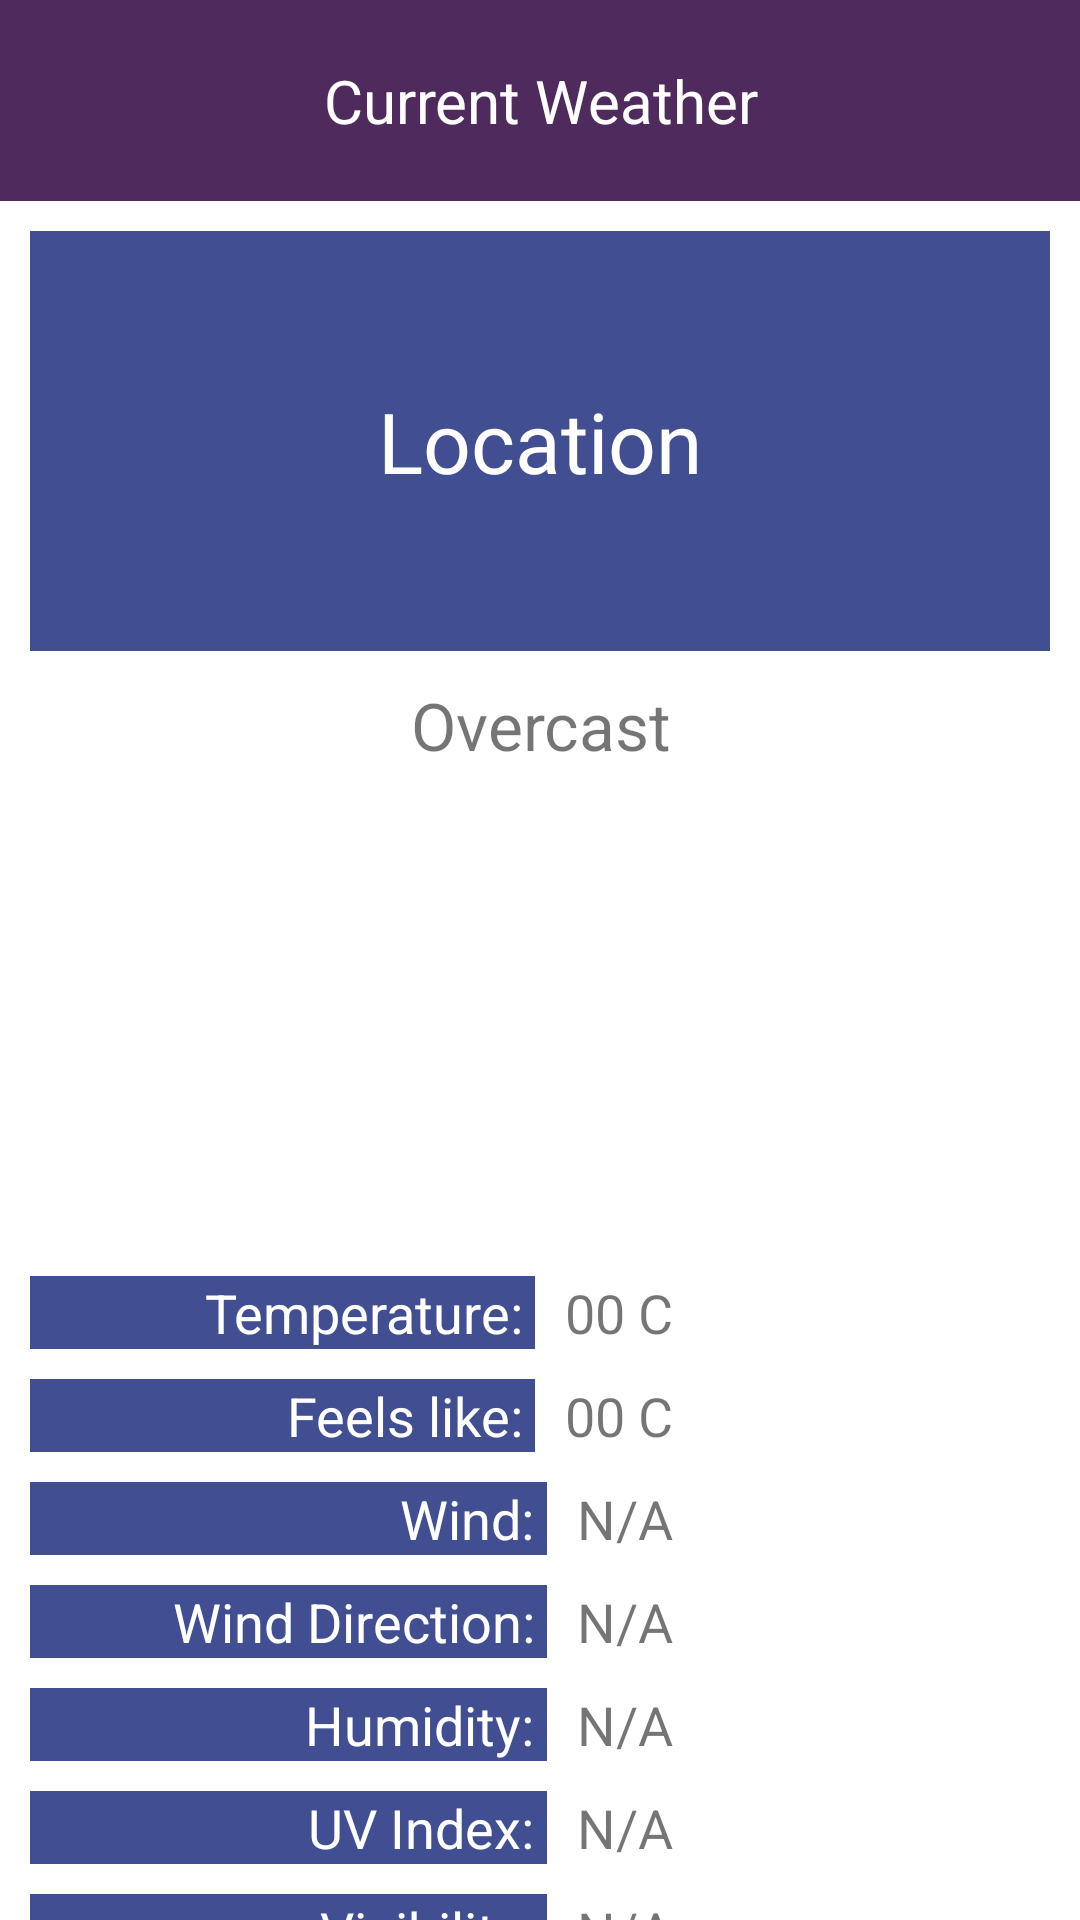

This screen was rendered from an Android layout file. Write that file and the resources it references.
<!-- AndroidManifest.xml: application theme Theme.WeatherApp -->
<!-- res/layout/activity_weather.xml -->
<?xml version="1.0" encoding="utf-8"?>
<androidx.constraintlayout.widget.ConstraintLayout xmlns:android="http://schemas.android.com/apk/res/android"
    xmlns:app="http://schemas.android.com/apk/res-auto"
    xmlns:tools="http://schemas.android.com/tools"
    android:layout_width="match_parent"
    android:layout_height="match_parent"
    tools:context=".WeatherActivity">

    <TextView
        android:id="@+id/tv_title"
        android:layout_width="match_parent"
        android:layout_height="wrap_content"
        android:background="#4F2A5C"
        android:gravity="center"
        android:padding="20dp"
        android:text="Current Weather"
        android:textSize="20sp"
        android:textColor="@color/white"
        app:layout_constraintLeft_toLeftOf="parent"
        app:layout_constraintRight_toRightOf="parent"
        app:layout_constraintTop_toTopOf="parent" />

    
    <TextView
        android:id="@+id/tv_location_address"
        android:layout_width="match_parent"
        android:layout_height="140dp"
        android:layout_margin="10dp"
        android:background="#414E91"
        android:gravity="center"
        android:shadowColor="@color/white"
        android:text="Location"
        android:textColor="@color/white"
        android:textSize="28sp"
        app:layout_constraintLeft_toLeftOf="parent"
        app:layout_constraintRight_toRightOf="parent"
        app:layout_constraintTop_toBottomOf="@+id/tv_title" />

    
    
    <TextView
        android:id="@+id/tv_overcast"
        android:layout_width="match_parent"
        android:layout_height="wrap_content"
        android:layout_margin="10dp"
        android:gravity="center"
        android:text="Overcast"
        android:textSize="22sp"
        app:layout_constraintTop_toBottomOf="@+id/tv_location_address"
        app:layout_constraintLeft_toLeftOf="parent"
        app:layout_constraintRight_toRightOf="parent"/>

    
    <ImageView
        android:id="@+id/img_icon"
        android:layout_width="205dp"
        android:layout_height="159dp"
        app:layout_constraintLeft_toLeftOf="parent"
        app:layout_constraintRight_toRightOf="parent"
        app:layout_constraintTop_toBottomOf="@+id/tv_overcast"
        tools:srcCompat="@tools:sample/avatars" />

    

    
    <LinearLayout
        android:id="@+id/ll_temperature"
        android:layout_width="match_parent"
        android:layout_height="wrap_content"
        android:layout_margin="10dp"
        android:orientation="horizontal"
        app:layout_constraintTop_toBottomOf="@+id/img_icon"
        app:layout_constraintLeft_toLeftOf="parent"
        app:layout_constraintRight_toRightOf="parent">

        <TextView
            android:id="@+id/tv_temperature"
            android:layout_width="47dp"
            android:layout_height="wrap_content"
            android:gravity="right"
            android:text="Temperature: "
            android:textSize="18sp"
            android:background="#414E91"
            android:textColor="@color/white"
            android:layout_weight="1"/>

        <TextView
            android:id="@+id/tv_disp_temperature"
            android:layout_width="wrap_content"
            android:layout_height="wrap_content"
            android:text="00 C "
            android:paddingLeft="10dp"
            android:layout_gravity="left"
            android:textSize="18sp"
            android:layout_weight="1"/>
    </LinearLayout>

    
    <LinearLayout
        android:id="@+id/ll_feels_like"
        android:layout_width="match_parent"
        android:layout_height="wrap_content"
        android:layout_margin="10dp"
        android:orientation="horizontal"
        app:layout_constraintTop_toBottomOf="@+id/ll_temperature"
        app:layout_constraintLeft_toLeftOf="parent"
        app:layout_constraintRight_toRightOf="parent">

        <TextView
            android:id="@+id/tv_feels_like"
            android:layout_width="47dp"
            android:layout_height="wrap_content"
            android:layout_weight="1"
            android:background="#414E91"
            android:textColor="@color/white"
            android:gravity="right"
            android:text="Feels like: "
            android:textSize="18sp" />

        <TextView
            android:id="@+id/tv_disp_feels_like"
            android:layout_width="wrap_content"
            android:layout_height="wrap_content"
            android:paddingLeft="10dp"
            android:text="00 C "
            android:layout_gravity="left"
            android:textSize="18sp"
            android:layout_weight="1"/>
    </LinearLayout>
    
    <LinearLayout
        android:id="@+id/ll_wind"
        android:layout_width="match_parent"
        android:layout_height="wrap_content"
        android:layout_margin="10dp"
        android:orientation="horizontal"
        app:layout_constraintTop_toBottomOf="@+id/ll_feels_like"
        app:layout_constraintLeft_toLeftOf="parent"
        app:layout_constraintRight_toRightOf="parent">

        <TextView
            android:id="@+id/tv_wind"
            android:layout_width="47dp"
            android:layout_height="wrap_content"
            android:gravity="right"
            android:text="Wind: "
            android:textSize="18sp"
            android:background="#414E91"
            android:textColor="@color/white"
            android:layout_weight="1"/>

        <TextView
            android:id="@+id/tv_disp_wind"
            android:layout_width="wrap_content"
            android:layout_height="wrap_content"
            android:paddingLeft="10dp"
            android:text="N/A"
            android:layout_gravity="left"
            android:textSize="18sp"
            android:layout_weight="1"/>
    </LinearLayout>
    
    <LinearLayout
        android:id="@+id/ll_wind_direction"
        android:layout_width="match_parent"
        android:layout_height="wrap_content"
        android:layout_margin="10dp"
        android:orientation="horizontal"
        app:layout_constraintTop_toBottomOf="@+id/ll_wind"
        app:layout_constraintLeft_toLeftOf="parent"
        app:layout_constraintRight_toRightOf="parent">

        <TextView
            android:id="@+id/tv_wind_direction"
            android:layout_width="47dp"
            android:layout_height="wrap_content"
            android:layout_weight="1"
            android:gravity="right"
            android:text="Wind Direction: "
            android:textSize="18sp"
            android:background="#414E91"
            android:textColor="@color/white"/>

        <TextView
            android:id="@+id/tv_disp_wind_direction"
            android:layout_width="wrap_content"
            android:layout_height="wrap_content"
            android:paddingLeft="10dp"
            android:text="N/A"
            android:layout_gravity="left"
            android:textSize="18sp"
            android:layout_weight="1"/>
    </LinearLayout>
    
    <LinearLayout
        android:id="@+id/ll_humidity"
        android:layout_width="match_parent"
        android:layout_height="wrap_content"
        android:layout_margin="10dp"
        android:orientation="horizontal"
        app:layout_constraintTop_toBottomOf="@+id/ll_wind_direction"
        app:layout_constraintLeft_toLeftOf="parent"
        app:layout_constraintRight_toRightOf="parent">

        <TextView
            android:id="@+id/tv_humidity"
            android:layout_width="47dp"
            android:layout_height="wrap_content"
            android:layout_weight="1"
            android:gravity="right"
            android:text="Humidity: "
            android:textSize="18sp"
            android:background="#414E91"
            android:textColor="@color/white"/>

        <TextView
            android:id="@+id/tv_disp_humidity"
            android:layout_width="wrap_content"
            android:layout_height="wrap_content"
            android:paddingLeft="10dp"
            android:text="N/A"
            android:layout_gravity="left"
            android:textSize="18sp"
            android:layout_weight="1"/>
    </LinearLayout>
    
    <LinearLayout
        android:id="@+id/ll_uv_index"
        android:layout_width="match_parent"
        android:layout_height="wrap_content"
        android:layout_margin="10dp"
        android:orientation="horizontal"
        app:layout_constraintTop_toBottomOf="@+id/ll_humidity"
        app:layout_constraintLeft_toLeftOf="parent"
        app:layout_constraintRight_toRightOf="parent">

        <TextView
            android:id="@+id/tv_uv_index"
            android:layout_width="47dp"
            android:layout_height="wrap_content"
            android:layout_weight="1"
            android:gravity="right"
            android:text="UV Index: "
            android:textSize="18sp"
            android:background="#414E91"
            android:textColor="@color/white"/>

        <TextView
            android:id="@+id/tv_disp_uv_index"
            android:layout_width="wrap_content"
            android:layout_height="wrap_content"
            android:paddingLeft="10dp"
            android:text="N/A"
            android:layout_gravity="left"
            android:textSize="18sp"
            android:layout_weight="1"/>
    </LinearLayout>
    
    <LinearLayout
        android:id="@+id/ll_visibility"
        android:layout_width="match_parent"
        android:layout_height="wrap_content"
        android:layout_margin="10dp"
        android:orientation="horizontal"
        app:layout_constraintTop_toBottomOf="@+id/ll_uv_index"
        app:layout_constraintLeft_toLeftOf="parent"
        app:layout_constraintRight_toRightOf="parent">

        <TextView
            android:id="@+id/tv_visibility"
            android:layout_width="47dp"
            android:layout_height="wrap_content"
            android:layout_weight="1"
            android:gravity="right"
            android:text="Visibility: "
            android:textSize="18sp"
            android:background="#414E91"
            android:textColor="@color/white"/>

        <TextView
            android:id="@+id/tv_disp_visibility"
            android:layout_width="wrap_content"
            android:layout_height="wrap_content"
            android:paddingLeft="10dp"
            android:text="N/A"
            android:layout_gravity="left"
            android:textSize="18sp"
            android:layout_weight="1"/>
    </LinearLayout>

</androidx.constraintlayout.widget.ConstraintLayout>
<!-- resources referenced by this layout -->
<resources>
  <style name="Theme.WeatherApp" parent="Theme.MaterialComponents.DayNight.DarkActionBar">
          
          <item name="colorPrimary">#414E91</item>
          <item name="colorPrimaryVariant">#D2E336</item>
          <item name="colorOnPrimary">@color/white</item>
          
          <item name="colorSecondary">@color/teal_200</item>
          <item name="colorSecondaryVariant">@color/teal_700</item>
          <item name="colorOnSecondary">@color/black</item>
          
          <item name="android:statusBarColor" tools:targetApi="l">?attr/colorPrimaryVariant</item>
          
      </style>
  <!-- not gathered from this repository: default colours our renderer supplied (Android Studio template values) -->
  <color name="teal_200">#FF03DAC5</color>
  <color name="teal_700">#FF018786</color>
  <color name="black">#FF000000</color>
  <color name="white">#FFFFFFFF</color>
</resources>
